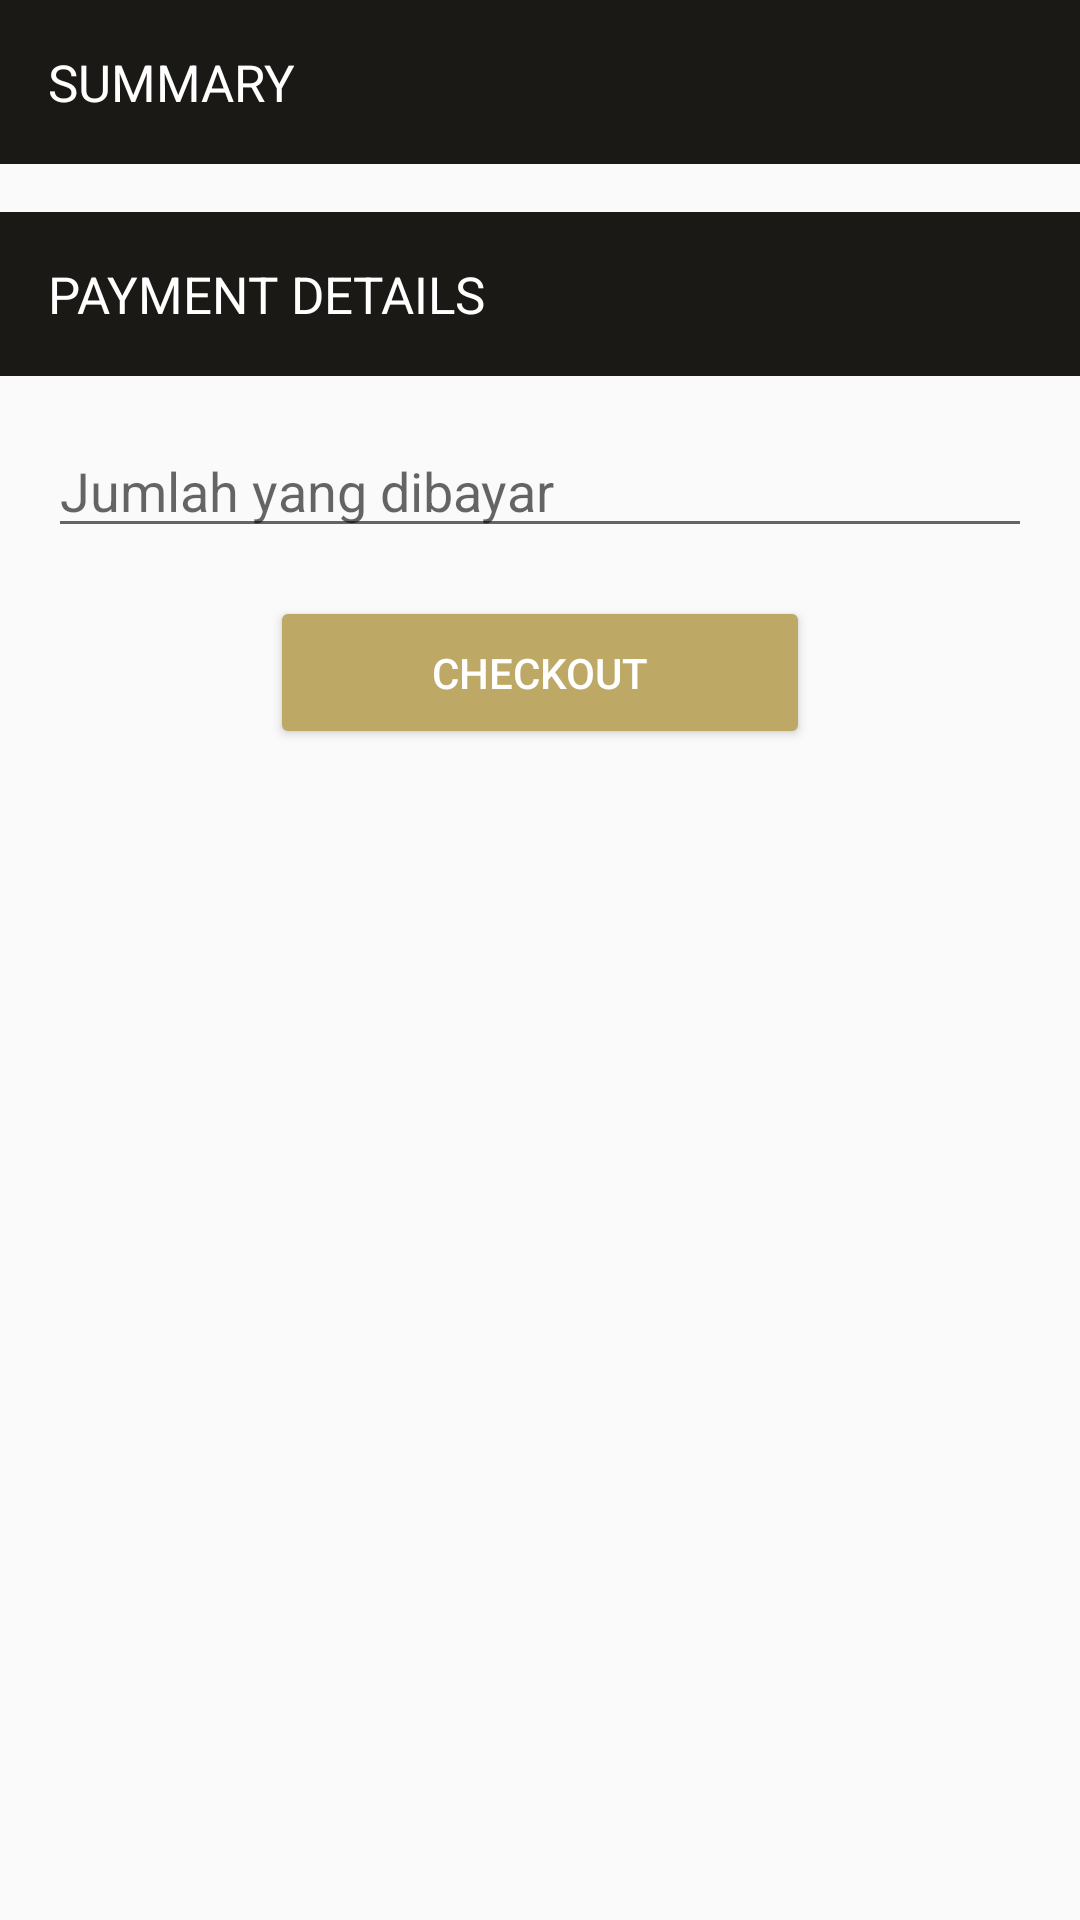

Write the Android layout XML for this screen, with the resource values it uses.
<!-- AndroidManifest.xml: application theme AppTheme -->
<!-- res/layout/content_summary.xml -->
<?xml version="1.0" encoding="utf-8"?>
<android.support.v4.widget.NestedScrollView
    xmlns:android="http://schemas.android.com/apk/res/android"
    xmlns:tools="http://schemas.android.com/tools"
    xmlns:app="http://schemas.android.com/apk/res-auto"
    android:layout_width="match_parent"
    android:layout_height="match_parent"
    android:fillViewport="true"
    app:layout_behavior="@string/appbar_scrolling_view_behavior"
    tools:showIn="@layout/activity_summary"
    tools:context="co.folto.kopigo.ui.summaryOrder.SummaryActivity">
    <RelativeLayout
        android:layout_width="match_parent"
        android:layout_height="wrap_content">
        <TextView
            android:id="@+id/textSummary"
            android:layout_width="match_parent"
            android:layout_height="wrap_content"
            android:layout_alignParentTop="true"
            android:text="@string/summary"
            style="@style/summary_black_header"/>
        <android.support.v7.widget.RecyclerView
            android:id="@+id/rvSummary"
            android:layout_width="match_parent"
            android:layout_height="wrap_content"
            android:layout_below="@id/textSummary"/>
       
        <TextView
            android:id="@+id/textPaymentDetail"
            android:layout_width="match_parent"
            android:layout_height="wrap_content"
            android:layout_below="@id/rvSummary"
            android:layout_marginTop="@dimen/medium_space"
            android:text="@string/summary_payment_details"
            style="@style/summary_black_header"/>
        <android.support.v7.widget.RecyclerView
            android:id="@+id/rvPayment"
            android:layout_width="match_parent"
            android:layout_height="wrap_content"
            android:layout_below="@id/textPaymentDetail"/>

        <EditText
            android:id="@+id/editPayment"
            android:layout_width="match_parent"
            android:layout_height="wrap_content"
            android:layout_below="@id/rvPayment"
            android:layout_marginTop="@dimen/medium_space"
            android:layout_marginLeft="@dimen/medium_space"
            android:layout_marginRight="@dimen/medium_space"
            android:hint="@string/jumlah_yang_dibayar"
            android:ems="10"
            android:inputType="number"/>

        <Button
            android:id="@+id/buttonCheckout"
            android:layout_width="@dimen/summary_button"
            android:layout_height="wrap_content"
            android:layout_marginTop="@dimen/medium_space"
            android:layout_below="@id/editPayment"
            android:layout_centerHorizontal="true"
            android:padding="@dimen/medium_space"
            android:text="@string/summary_checkout"
            style="@style/Widget.AppCompat.Button.Colored"/>

    </RelativeLayout>
</android.support.v4.widget.NestedScrollView>
<!-- res/layout/activity_summary.xml (included above) -->
<?xml version="1.0" encoding="utf-8"?>
<android.support.design.widget.CoordinatorLayout
    android:id="@+id/parentView"
    xmlns:android="http://schemas.android.com/apk/res/android"
    xmlns:app="http://schemas.android.com/apk/res-auto"
    xmlns:tools="http://schemas.android.com/tools"
    android:layout_width="match_parent"
    android:layout_height="match_parent"
    tools:context="co.folto.kopigo.ui.main.MainActivity">
    <android.support.design.widget.AppBarLayout
        android:layout_width="match_parent"
        android:layout_height="wrap_content"
        android:theme="@style/AppTheme.AppBarOverlay">

        <android.support.v7.widget.Toolbar
            android:id="@+id/toolbar"
            android:layout_width="match_parent"
            android:layout_height="?attr/actionBarSize"
            android:background="?attr/colorPrimary"
            app:popupTheme="@style/AppTheme.PopupOverlay"
            app:layout_scrollFlags="scroll|enterAlways">
            <TextView
                android:id="@+id/textTitle"
                android:layout_width="wrap_content"
                android:layout_height="wrap_content"
                android:layout_gravity="center"
                android:text="@string/app_name"
                style="@style/toolbar_title"/>
        </android.support.v7.widget.Toolbar>

    </android.support.design.widget.AppBarLayout>

    <include layout="@layout/content_summary"/>

    <ProgressBar
        android:id="@+id/progress"
        android:layout_width="@dimen/item_progressbar"
        android:layout_height="@dimen/item_progressbar"
        android:visibility="gone"
        android:layout_gravity="center_vertical|center_horizontal"/>

</android.support.design.widget.CoordinatorLayout>
<!-- resources referenced by this layout -->
<resources>
  <dimen name="item_progressbar">40dp</dimen>
  <dimen name="medium_space">16dp</dimen>
  <dimen name="small_space">8dp</dimen>
  <dimen name="summary_button">180dp</dimen>
  <!-- drawable ic_add_white_24dp (drawable) -->
  <vector xmlns:android="http://schemas.android.com/apk/res/android"
          android:width="12dp"
          android:height="12dp"
          android:viewportWidth="24.0"
          android:viewportHeight="24.0">
      <path
          android:fillColor="#FFFFFFFF"
          android:pathData="M19,13h-6v6h-2v-6H5v-2h6V5h2v6h6v2z"/>
  </vector>
  <string name="app_name">Kopigo</string>
  <string name="jumlah_yang_dibayar">Jumlah yang dibayar</string>
  <string name="summary">Summary</string>
  <string name="summary.add_more_item">Add More Item</string>
  <string name="summary_checkout">checkout</string>
  <string name="summary_payment_details">Payment Details</string>
  <style name="AppTheme.AppBarOverlay" parent="ThemeOverlay.AppCompat.Dark.ActionBar" />
  <style name="AppTheme.PopupOverlay" parent="ThemeOverlay.AppCompat.Light" />
  <style name="summary_black_header" parent="text_large.white">
          <item name="android:background">@color/colorPrimaryDark</item>
          <item name="android:padding">@dimen/medium_space</item>
          <item name="android:textAllCaps">true</item>
      </style>
  <style name="toolbar_title">
          <item name="android:textStyle">bold</item>
          <item name="android:textSize">@dimen/text_large</item>
          <item name="android:textAllCaps">true</item>
          <item name="android:textColor">#CCBA95</item>
      </style>
  <style name="AppTheme" parent="Theme.AppCompat.Light.NoActionBar">
          
          <item name="colorPrimary">@color/colorPrimary</item>
          <item name="colorPrimaryDark">@color/colorPrimaryDark</item>
          <item name="colorAccent">@color/colorAccent</item>
      </style>
  <style name="text_large.white">
          <item name="android:textColor">@color/white</item>
      </style>
  <color name="colorPrimaryDark">#1A1915</color>
  <dimen name="text_large">17sp</dimen>
  <color name="colorPrimary">#292622</color>
  <color name="colorAccent">#bda865</color>
  <color name="white">#FFFFFF</color>
</resources>
